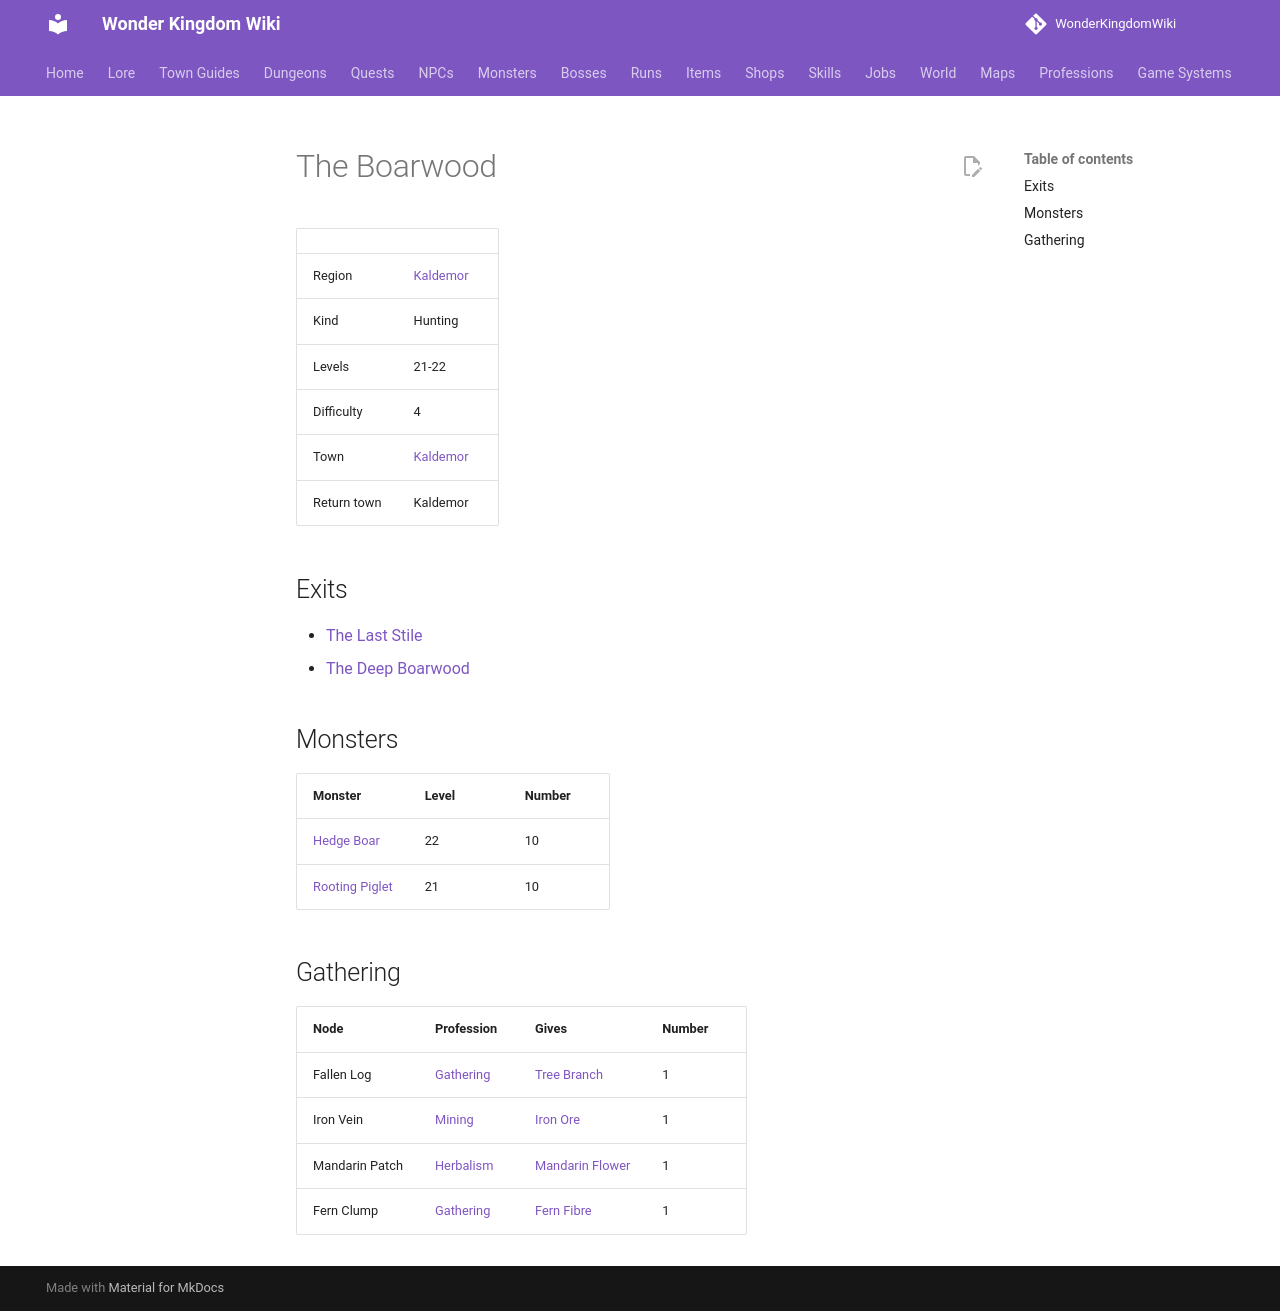

repository: alonohana627/WonderKingdomWiki · page: maps/boarwood/index.html · generator: mkdocs

<!-- Generated by tools/generate.py from GameLib. Do not edit: changes are overwritten. -->

# The Boarwood

|  |  |
|---|---|
| Region | [Kaldemor](../world/index.md#kaldemor) |
| Kind | Hunting |
| Levels | 21-22 |
| Difficulty | 4 |
| Town | [Kaldemor](../towns/kaldemor.md) |
| Return town | Kaldemor |

## Exits

- [The Last Stile](../maps/the_last_stile.md)
- [The Deep Boarwood](../maps/boarwood_deep.md)

## Monsters

| Monster | Level | Number |
|---|---|---|
| [Hedge Boar](../monsters/hedge_boar.md) | 22 | 10 |
| [Rooting Piglet](../monsters/rooting_piglet.md) | 21 | 10 |

## Gathering

| Node | Profession | Gives | Number |
|---|---|---|---|
| Fallen Log | [Gathering](../professions/gathering.md) | [Tree Branch](../items/tree_branch.md) | 1 |
| Iron Vein | [Mining](../professions/mining.md) | [Iron Ore](../items/iron_ore.md) | 1 |
| Mandarin Patch | [Herbalism](../professions/herbalism.md) | [Mandarin Flower](../items/mandarin_flower.md) | 1 |
| Fern Clump | [Gathering](../professions/gathering.md) | [Fern Fibre](../items/fern_fibre.md) | 1 |
